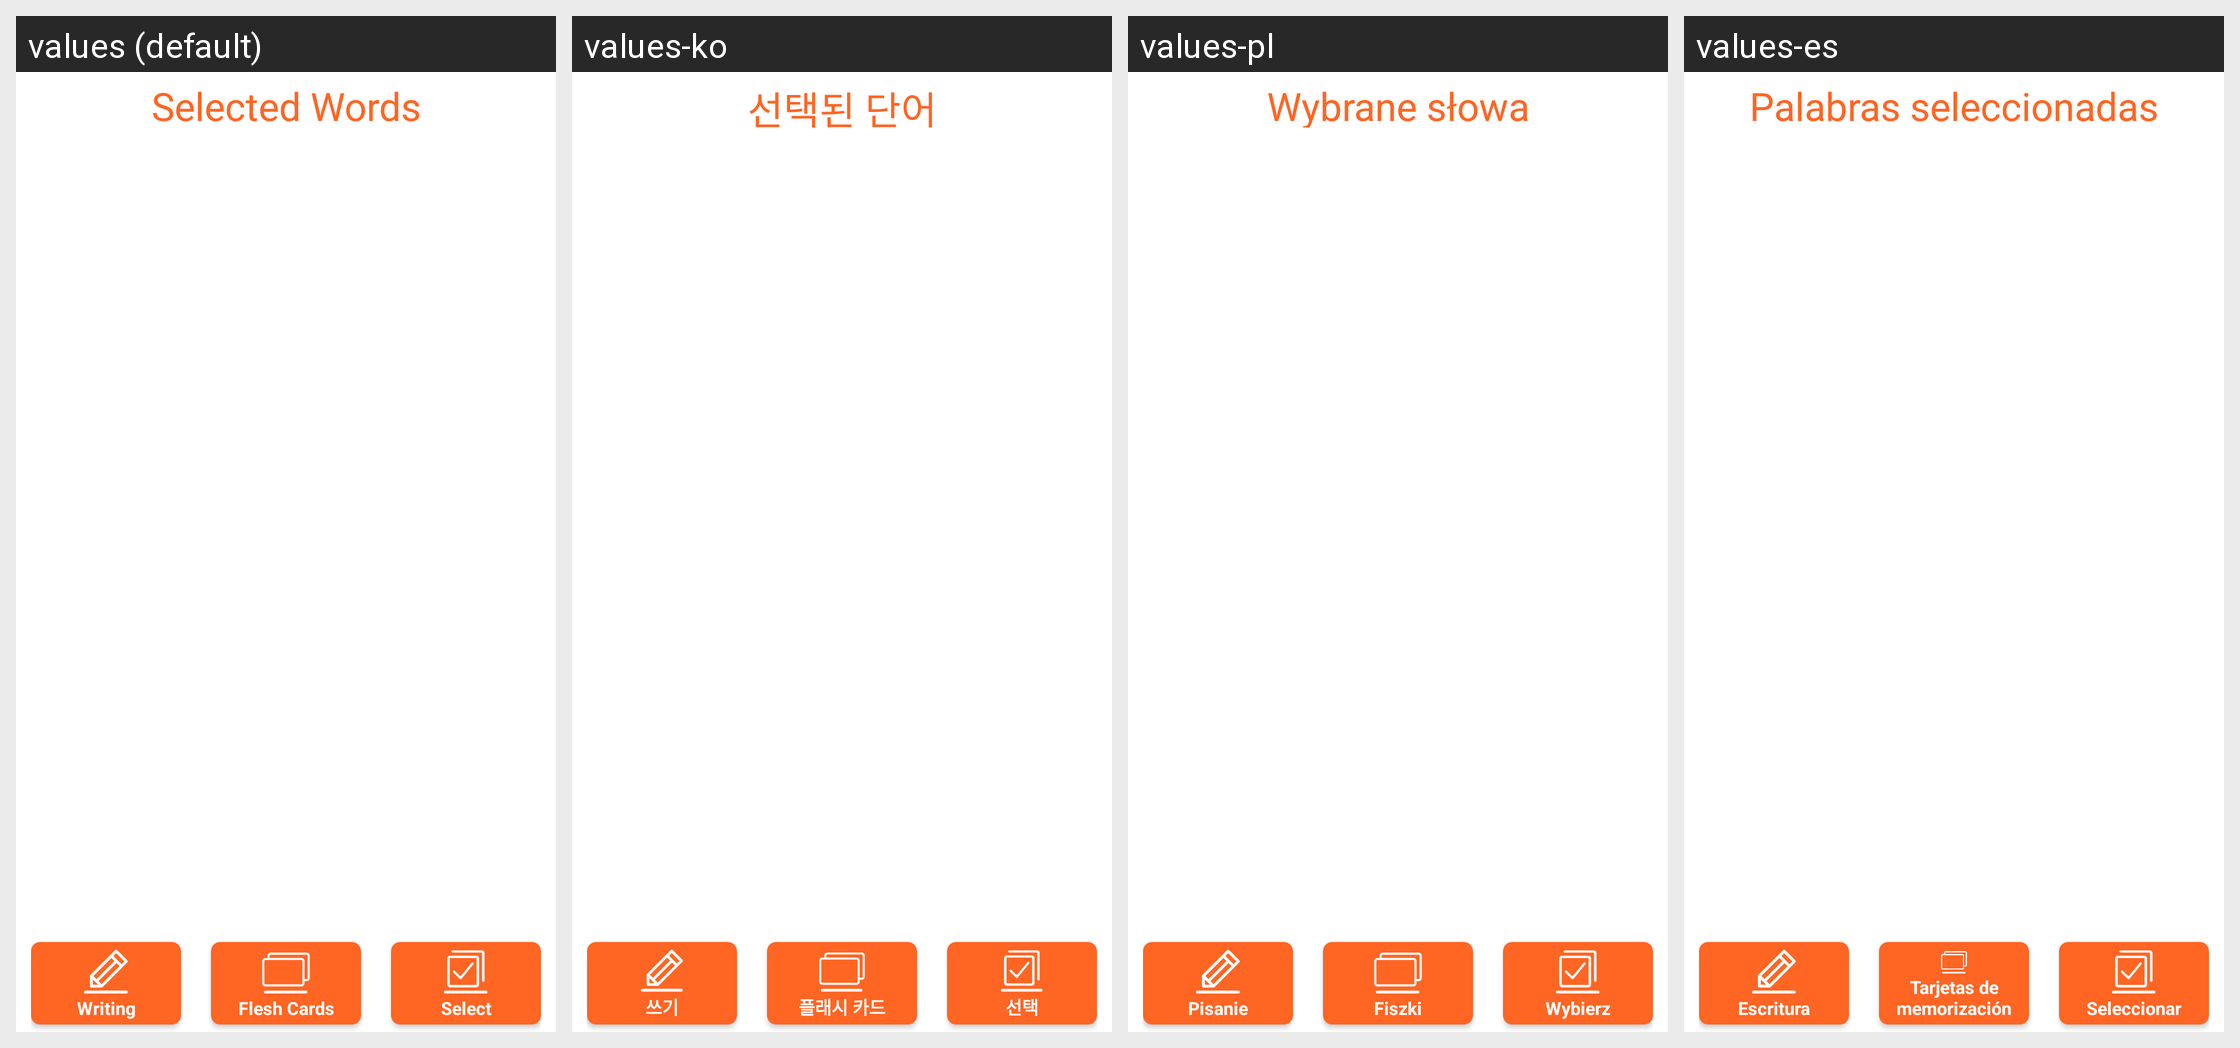

Locale-by-locale string values for the Android screen shown in this grid:
Android screen res/layout/fragment_saved_words.xml rendered under 4 locales, left to right: values (default), values-ko, values-pl, values-es. Device: Nexus 5 (rendered at 1080×1920; each locale shown at half size, 540×960, under a caption strip naming it); theme Theme.German_Books.
Other locales in the repository, not shown: values-ar, values-cs, values-de, values-fr, values-it, values-pt, values-ro, values-ru, values-tr, values-uk.
Strings drawn on this screen, with the default value and each locale's value (text and hints the layout hard-codes, and strings that could not be matched under every locale, appear in the picture but are not listed):

wordsFragmentTitle
  values: Selected Words
  values-ko: 선택된 단어
  values-pl: Wybrane słowa
  values-es: Palabras seleccionadas

writeWordTitle
  values: Writing
  values-ko: 쓰기
  values-pl: Pisanie
  values-es: Escritura

fleshCardsTitle
  values: Flesh Cards
  values-ko: 플래시 카드
  values-pl: Fiszki
  values-es: Tarjetas de memorización

selectWordTitle
  values: Select
  values-ko: 선택
  values-pl: Wybierz
  values-es: Seleccionar
